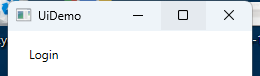
Task: Robotic Enterprise Framework
Workflow: InitAllApplications

Step 1: Open Application 'uidemo.exe  UiDemo' on the element in window 'UiDemo' (uidemo.exe)

Step 2: UiDemo on the element in window 'UiDemo' (uidemo.exe) (no picture)

Step 3: type [UserName] into 'user' in window 'UiDemo' (uidemo.exe) (no picture)

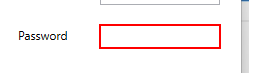
Step 4: type a value into 'pass'
